The GitHub repository JpLimags/MRI_based_brain_tumor_detection contains a labelled image folder "MRI_PROCESSED" with 4 categories: glioma tumor, meningioma tumor, no tumor, pituitary tumor. Examples follow, each with its label.

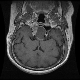
Label: pituitary tumor

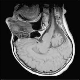
Label: no tumor

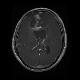
Label: glioma tumor

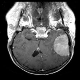
Label: meningioma tumor

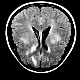
Label: no tumor

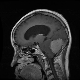
Label: meningioma tumor
